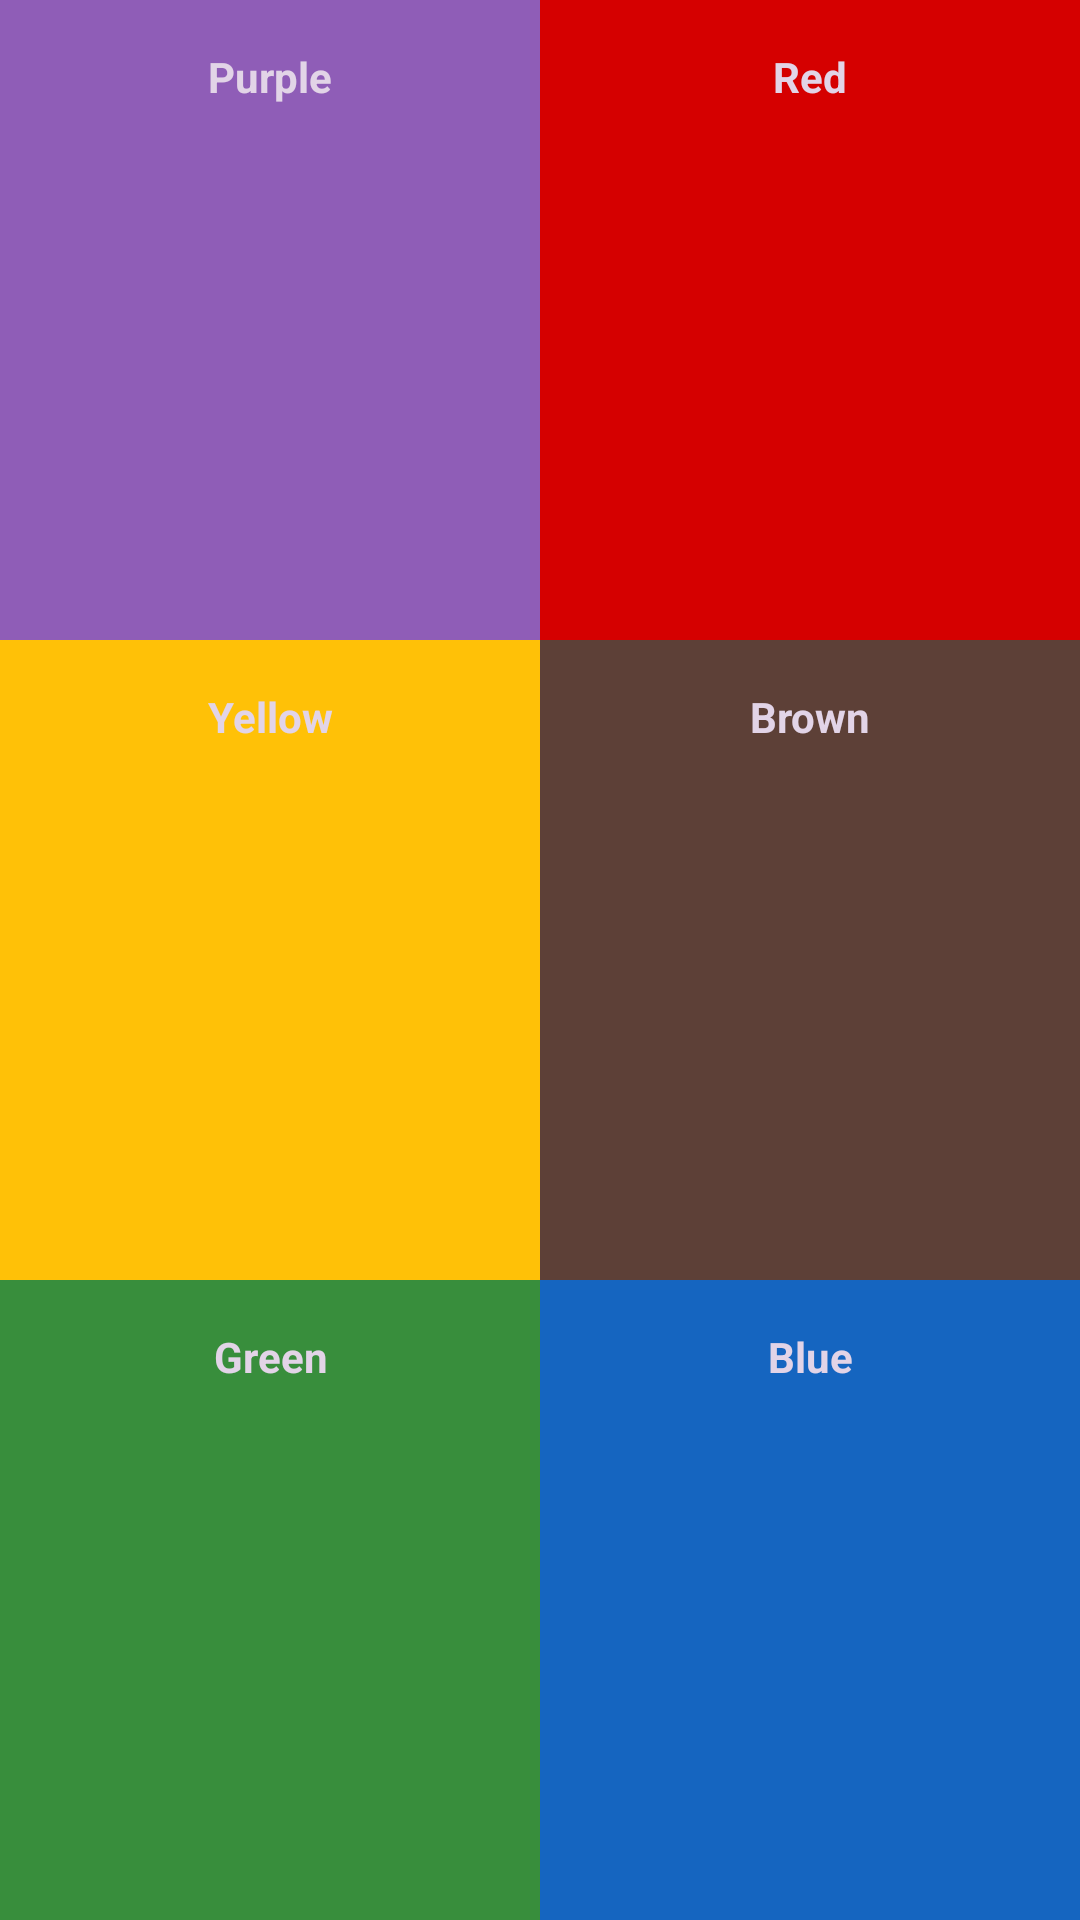

The Android layout XML behind this screen, and the referenced resources:
<!-- AndroidManifest.xml: application theme AppTheme -->
<!-- res/layout/fragment_change_theme.xml -->
<?xml version="1.0" encoding="utf-8"?>
<LinearLayout xmlns:android="http://schemas.android.com/apk/res/android"
    android:layout_width="match_parent"
    android:layout_height="match_parent"
    android:background="@android:color/background_dark"
    android:orientation="vertical">

    <LinearLayout
        android:layout_width="match_parent"
        android:layout_height="0dp"
        android:layout_weight="1"
        android:orientation="horizontal">

        <TextView
            android:paddingTop="@dimen/normal_margin"
            android:textStyle="bold"
            android:textColor="@color/lightTextColor"
            android:textAlignment="center"
            android:text="@string/purple"
            android:background="@color/colorPrimary"
            android:id="@+id/purple_theme"
            android:layout_width="0dp"
            android:layout_height="match_parent"
            android:layout_weight="1" />

        <TextView
            android:paddingTop="@dimen/normal_margin"
            android:textStyle="bold"
            android:textColor="@color/lightTextColor"
            android:textAlignment="center"
            android:text="@string/red"
            android:background="@color/redColorPrimary"
            android:id="@+id/red_theme"
            android:layout_width="0dp"
            android:layout_height="match_parent"
            android:layout_weight="1" />

    </LinearLayout>

    <LinearLayout
        android:layout_width="match_parent"
        android:layout_height="0dp"
        android:layout_weight="1"
        android:orientation="horizontal">

        <TextView
            android:paddingTop="@dimen/normal_margin"
            android:textStyle="bold"
            android:textColor="@color/lightTextColor"
            android:textAlignment="center"
            android:text="@string/yellow"
            android:background="@color/yellowColorPrimary"
            android:id="@+id/yellow_theme"
            android:layout_width="0dp"
            android:layout_height="match_parent"
            android:layout_weight="1" />

        <TextView
            android:paddingTop="@dimen/normal_margin"
            android:textStyle="bold"
            android:textColor="@color/lightTextColor"
            android:textAlignment="center"
            android:text="@string/brown"
            android:background="@color/brownColorPrimary"
            android:id="@+id/brown_theme"
            android:layout_width="0dp"
            android:layout_height="match_parent"
            android:layout_weight="1" />

    </LinearLayout>

    <LinearLayout
        android:layout_width="match_parent"
        android:layout_height="0dp"
        android:layout_weight="1"
        android:orientation="horizontal">

        <TextView
            android:paddingTop="@dimen/normal_margin"
            android:textStyle="bold"
            android:textColor="@color/lightTextColor"
            android:textAlignment="center"
            android:text="@string/green"
            android:background="@color/greenColorPrimary"
            android:id="@+id/green_theme"
            android:layout_width="0dp"
            android:layout_height="match_parent"
            android:layout_weight="1" />

        <TextView
            android:paddingTop="@dimen/normal_margin"
            android:textStyle="bold"
            android:textColor="@color/lightTextColor"
            android:textAlignment="center"
            android:text="@string/blue"
            android:background="@color/blueColorPrimary"
            android:id="@+id/blue_theme"
            android:layout_width="0dp"
            android:layout_height="match_parent"
            android:layout_weight="1" />

    </LinearLayout>
</LinearLayout>
<!-- resources referenced by this layout -->
<resources>
  <color name="blueColorPrimary">#1565c0</color>
  <color name="brownColorPrimary">#5d4037</color>
  <color name="colorPrimary">#8f5db7</color>
  <color name="greenColorPrimary">#388e3c</color>
  <color name="lightTextColor">#e2d4e7</color>
  <color name="redColorPrimary">#d50000</color>
  <color name="yellowColorPrimary">#ffc107</color>
  <dimen name="normal_margin">16dp</dimen>
  <string name="blue">Blue</string>
  <string name="brown">Brown</string>
  <string name="green">Green</string>
  <string name="purple">Purple</string>
  <string name="red">Red</string>
  <string name="yellow">Yellow</string>
  <style name="AppTheme" parent="Theme.AppCompat.Light.DarkActionBar">
          
          <item name="colorPrimary">@color/colorPrimary</item>
          <item name="colorPrimaryDark">@color/colorPrimaryDark</item>
          <item name="colorAccent">@color/colorAccent</item>
          <item name="android:textColor">@color/darkTextColor</item>
          <item name="android:textColorPrimary">@color/normalTextColor</item>
          <item name="android:textColorSecondary">@color/darkTextColor</item>
          <item name="android:textSize">@dimen/text_size</item>
      </style>
  <color name="colorPrimaryDark">#59267c</color>
  <color name="colorAccent">#991180</color>
  <color name="darkTextColor">#212121</color>
  <color name="normalTextColor">#4c007f</color>
  <dimen name="text_size">14sp</dimen>
</resources>
